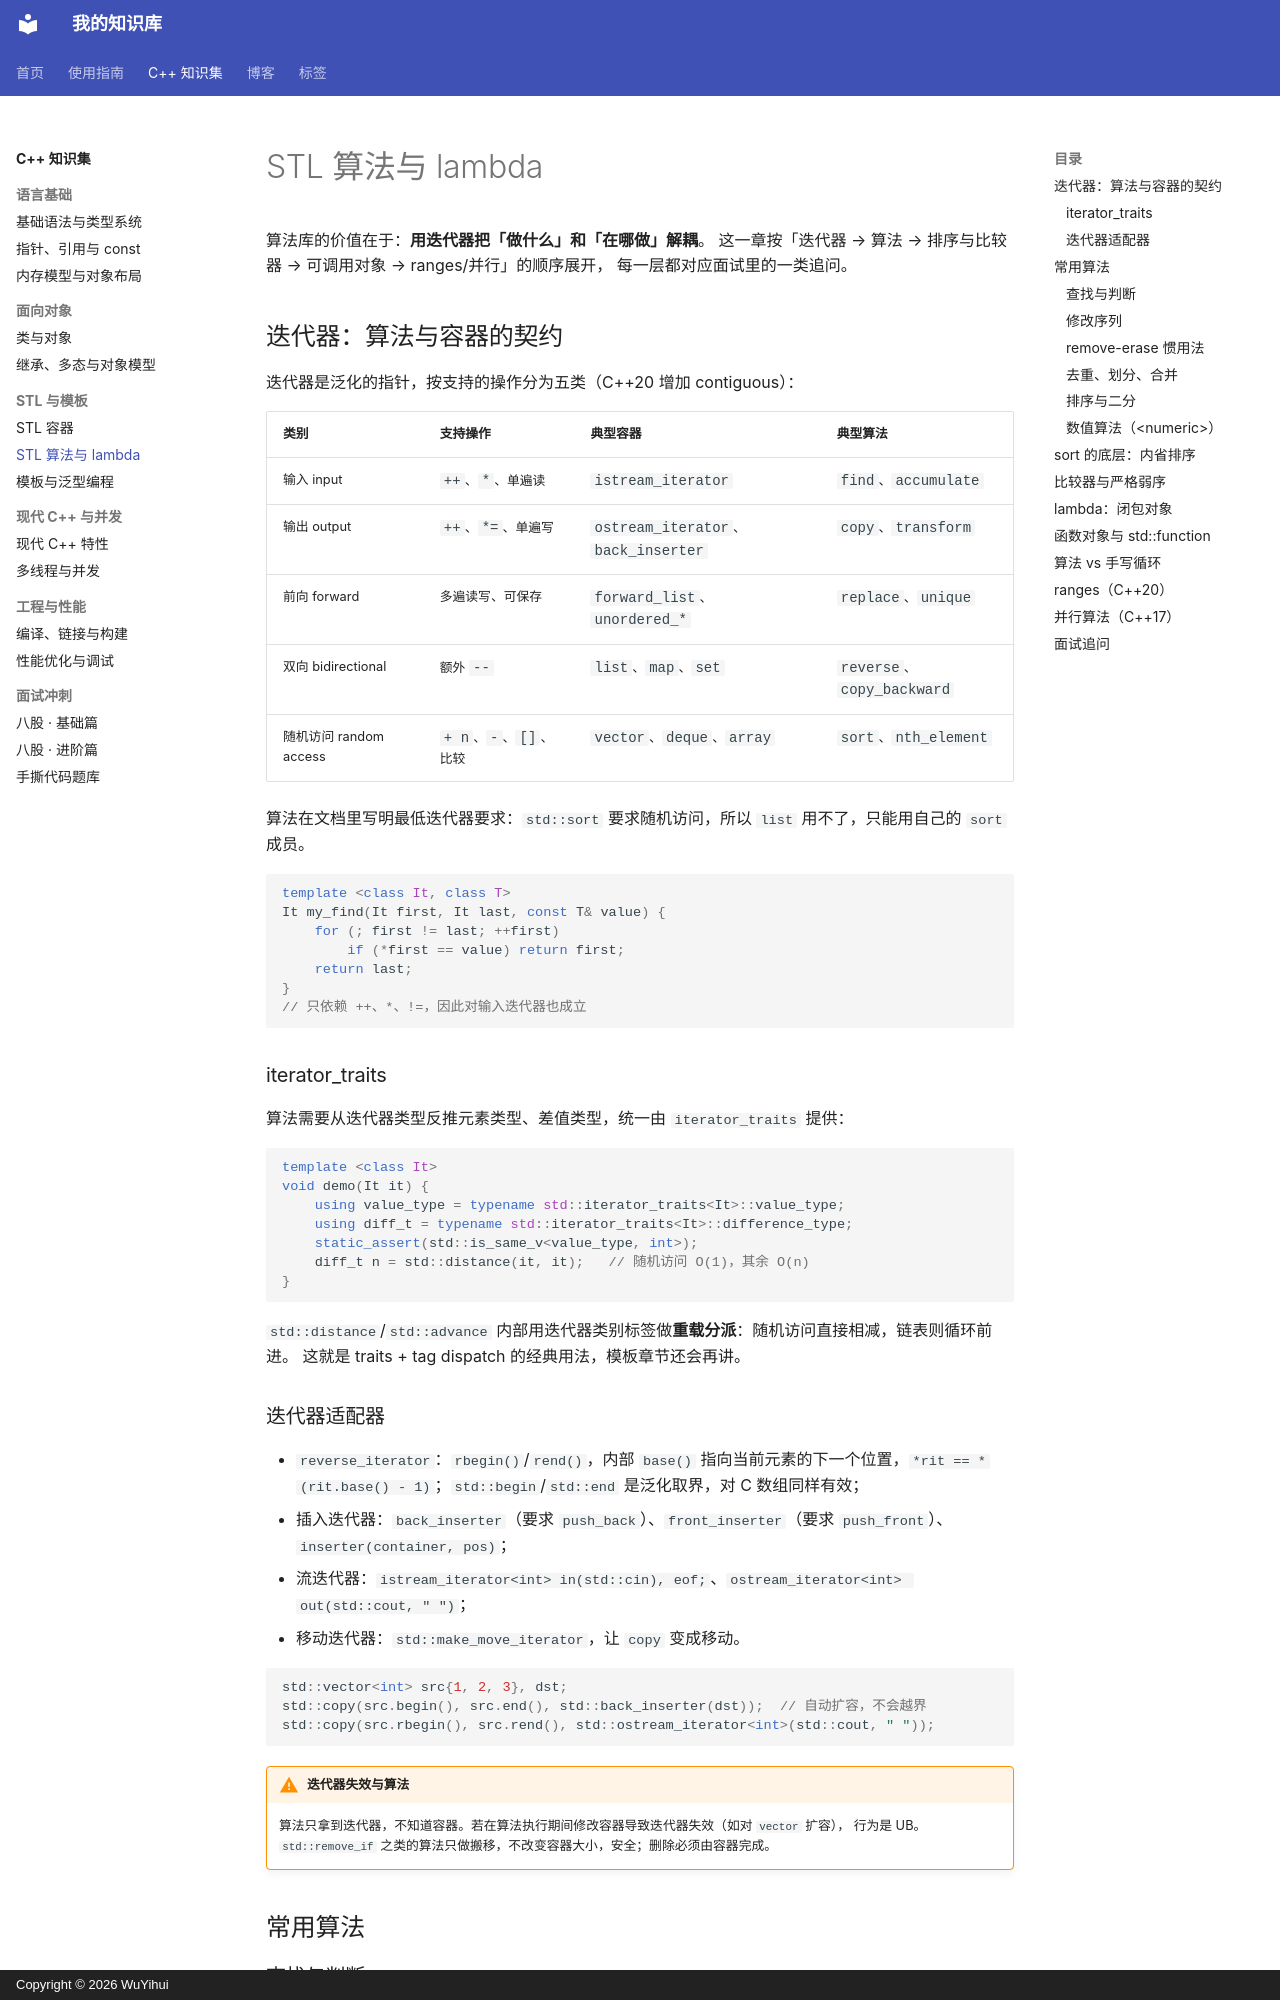

repository: qq2568520309-ai/knowledge-base · page: cpp/stl-algorithms/index.html · generator: mkdocs · copyright: Copyright © 2026 WuYihui

---
title: STL 算法与 lambda
tags:
  - C++
  - STL
  - 算法
  - lambda
---

# STL 算法与 lambda

算法库的价值在于：**用迭代器把「做什么」和「在哪做」解耦**。
这一章按「迭代器 → 算法 → 排序与比较器 → 可调用对象 → ranges/并行」的顺序展开，
每一层都对应面试里的一类追问。

## 迭代器：算法与容器的契约

迭代器是泛化的指针，按支持的操作分为五类（C++20 增加 contiguous）：

| 类别 | 支持操作 | 典型容器 | 典型算法 |
| --- | --- | --- | --- |
| 输入 input | `++`、`*`、单遍读 | `istream_iterator` | `find`、`accumulate` |
| 输出 output | `++`、`*=`、单遍写 | `ostream_iterator`、`back_inserter` | `copy`、`transform` |
| 前向 forward | 多遍读写、可保存 | `forward_list`、`unordered_*` | `replace`、`unique` |
| 双向 bidirectional | 额外 `--` | `list`、`map`、`set` | `reverse`、`copy_backward` |
| 随机访问 random access | `+ n`、`-`、`[]`、比较 | `vector`、`deque`、`array` | `sort`、`nth_element` |

算法在文档里写明最低迭代器要求：`std::sort` 要求随机访问，所以 `list` 用不了，只能用自己的 `sort` 成员。

```cpp
template <class It, class T>
It my_find(It first, It last, const T& value) {
    for (; first != last; ++first)
        if (*first == value) return first;
    return last;
}
// 只依赖 ++、*、!=，因此对输入迭代器也成立
```

### iterator_traits

算法需要从迭代器类型反推元素类型、差值类型，统一由 `iterator_traits` 提供：

```cpp
template <class It>
void demo(It it) {
    using value_type = typename std::iterator_traits<It>::value_type;
    using diff_t = typename std::iterator_traits<It>::difference_type;
    static_assert(std::is_same_v<value_type, int>);
    diff_t n = std::distance(it, it);   // 随机访问 O(1)，其余 O(n)
}
```

`std::distance`/`std::advance` 内部用迭代器类别标签做**重载分派**：随机访问直接相减，链表则循环前进。
这就是 traits + tag dispatch 的经典用法，模板章节还会再讲。

### 迭代器适配器

- `reverse_iterator`：`rbegin()`/`rend()`，内部 `base()` 指向当前元素的下一个位置，`*rit == *(rit.base() - 1)`；`std::begin`/`std::end` 是泛化取界，对 C 数组同样有效；
- 插入迭代器：`back_inserter`（要求 `push_back`）、`front_inserter`（要求 `push_front`）、`inserter(container, pos)`；
- 流迭代器：`istream_iterator<int> in(std::cin), eof;`、`ostream_iterator<int> out(std::cout, " ")`；
- 移动迭代器：`std::make_move_iterator`，让 `copy` 变成移动。

```cpp
std::vector<int> src{1, 2, 3}, dst;
std::copy(src.begin(), src.end(), std::back_inserter(dst));  // 自动扩容，不会越界
std::copy(src.rbegin(), src.rend(), std::ostream_iterator<int>(std::cout, " "));
```

!!! warning "迭代器失效与算法"
    算法只拿到迭代器，不知道容器。若在算法执行期间修改容器导致迭代器失效（如对 `vector` 扩容），
    行为是 UB。`std::remove_if` 之类的算法只做搬移，不改变容器大小，安全；删除必须由容器完成。

## 常用算法
